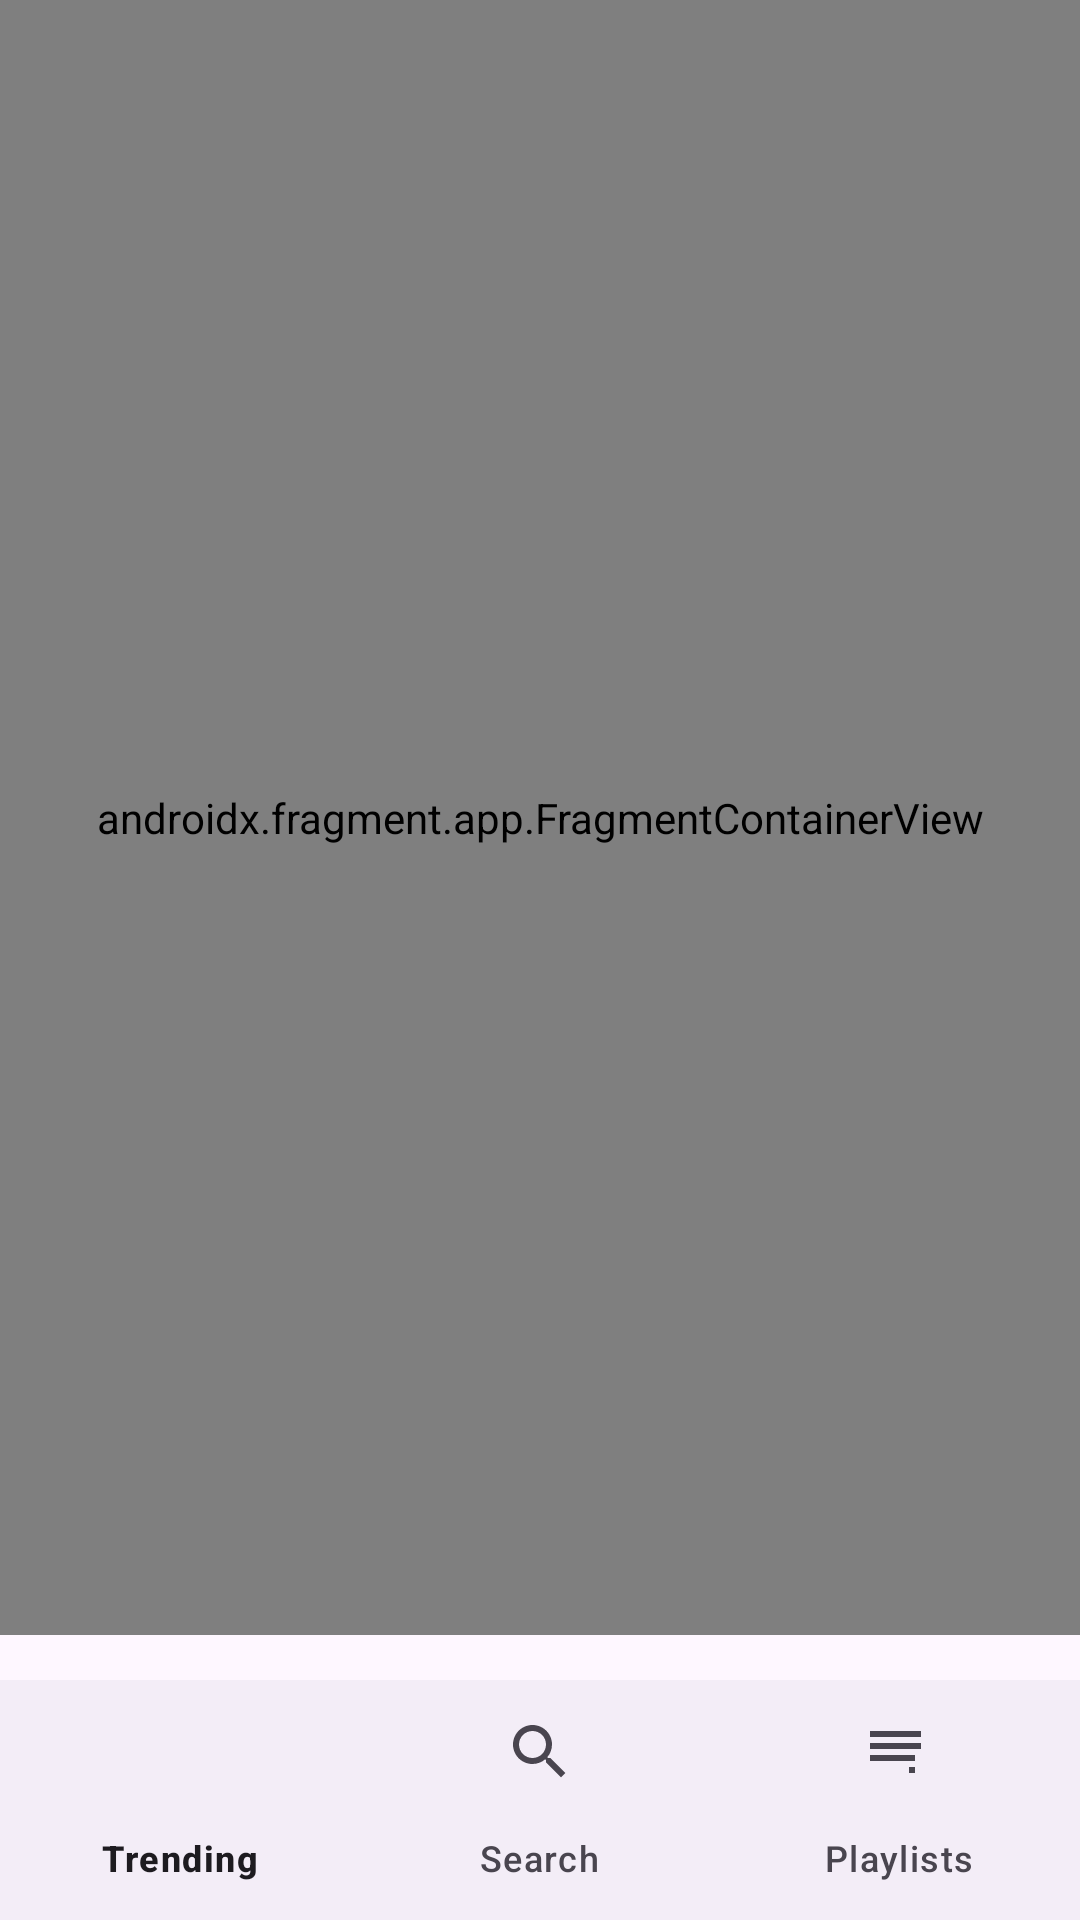

The Android layout XML behind this screen, and the referenced resources:
<!-- AndroidManifest.xml: application theme Theme.CatatNada -->
<!-- res/layout/activity_main.xml -->
<?xml version="1.0" encoding="utf-8"?>
<androidx.constraintlayout.widget.ConstraintLayout
    xmlns:android="http://schemas.android.com/apk/res/android"
    xmlns:app="http://schemas.android.com/apk/res-auto"
    xmlns:tools="http://schemas.android.com/tools"
    android:layout_width="match_parent"
    android:layout_height="match_parent"
    tools:context=".ui.activity.MainActivity">

    <androidx.fragment.app.FragmentContainerView
        android:id="@+id/nav_host_fragment"
        android:name="androidx.navigation.fragment.NavHostFragment"
        android:layout_width="0dp"
        android:layout_height="0dp"
        android:layout_marginBottom="15dp"
        app:layout_constraintTop_toTopOf="parent"
        app:layout_constraintBottom_toTopOf="@id/bottom_nav"
        app:layout_constraintStart_toStartOf="parent"
        app:layout_constraintEnd_toEndOf="parent"
        app:defaultNavHost="true"
        app:navGraph="@navigation/nav_graph" />

    <com.google.android.material.bottomnavigation.BottomNavigationView
        android:id="@+id/bottom_nav"
        android:layout_width="0dp"
        android:layout_height="wrap_content"
        app:layout_constraintBottom_toBottomOf="parent"
        app:layout_constraintEnd_toEndOf="parent"
        app:layout_constraintHorizontal_bias="0.0"
        app:layout_constraintStart_toStartOf="parent"
        app:menu="@menu/bottom_nav_menu" />

</androidx.constraintlayout.widget.ConstraintLayout>
<!-- resources referenced by this layout -->
<resources>
  <style name="Theme.CatatNada" parent="Base.Theme.CatatNada" />
  <style name="Base.Theme.CatatNada" parent="Theme.Material3.DayNight.NoActionBar">
          
          
      </style>
</resources>
